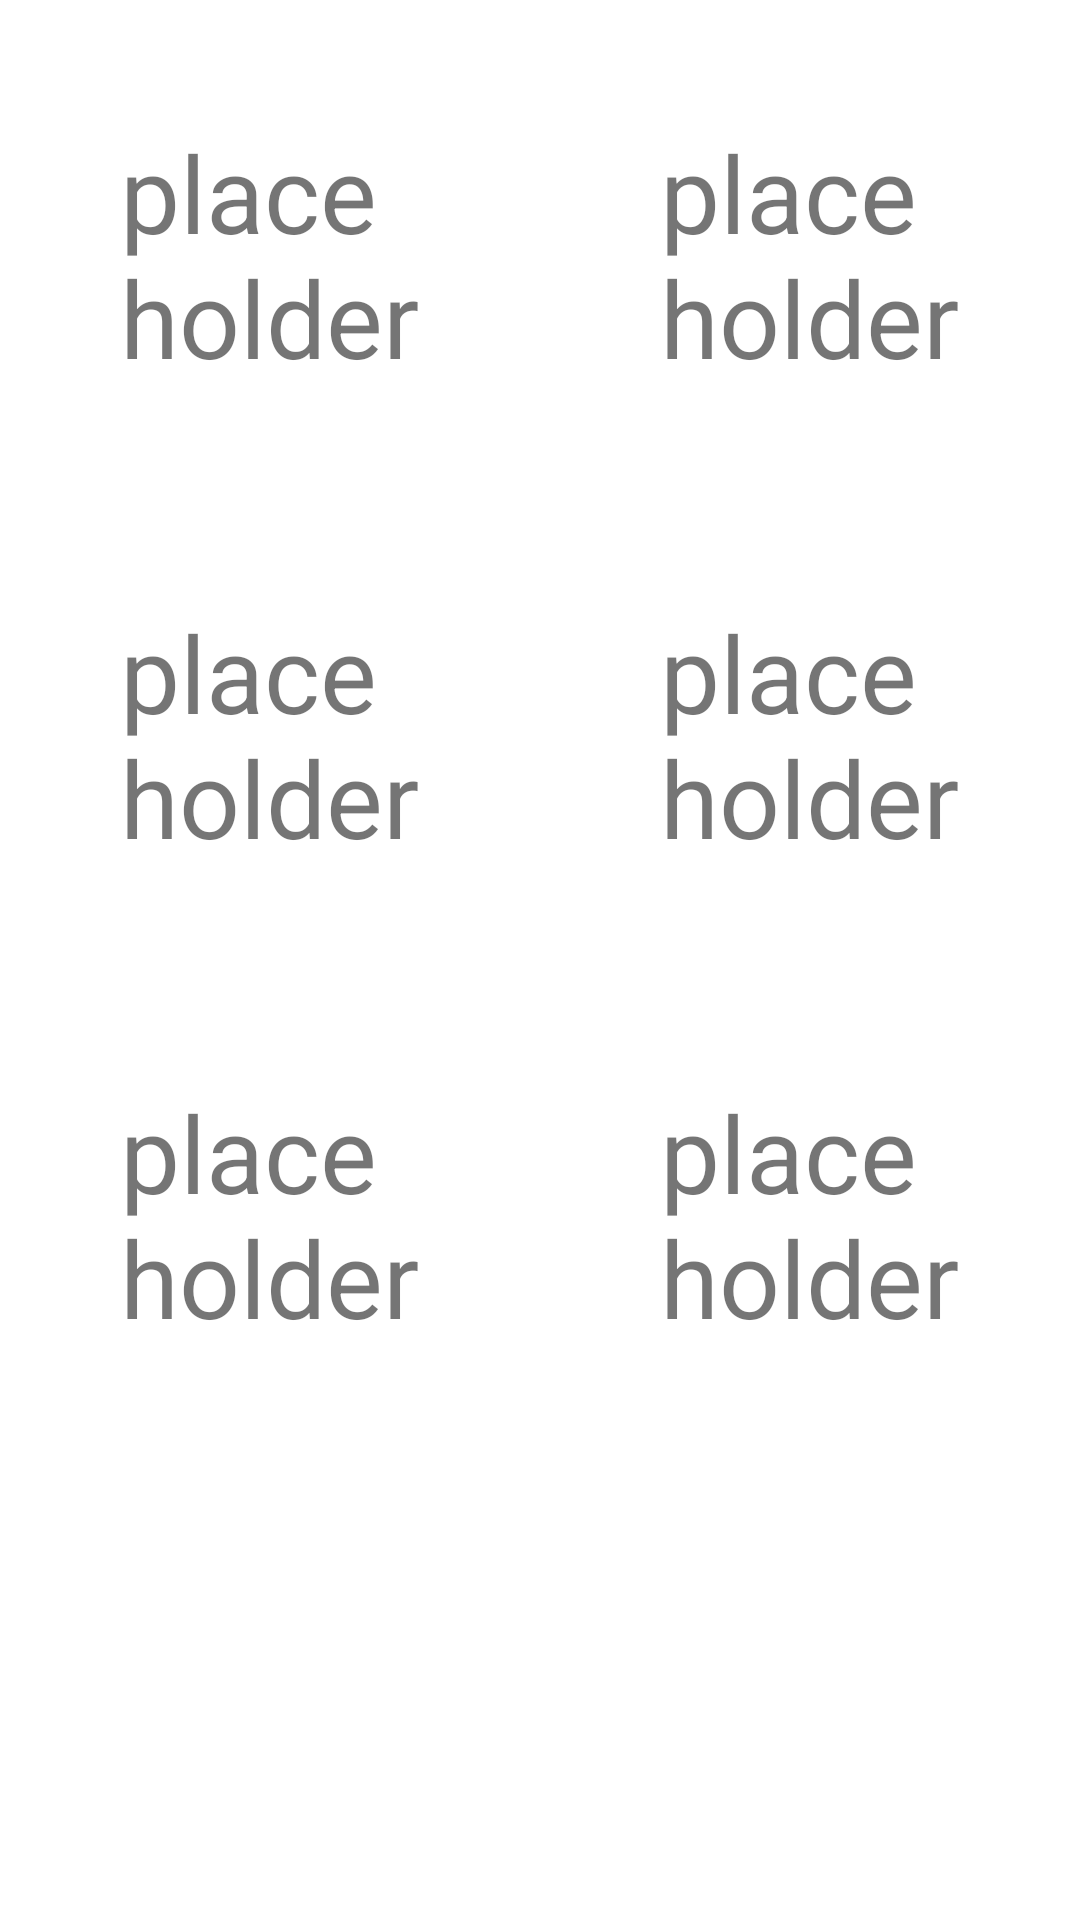

The Android layout XML behind this screen, and the referenced resources:
<!-- AndroidManifest.xml: application theme Theme.VIrtualDimensions -->
<!-- res/layout/fragment_automatics.xml -->
<?xml version="1.0" encoding="utf-8"?>
<FrameLayout xmlns:android="http://schemas.android.com/apk/res/android"
    xmlns:tools="http://schemas.android.com/tools"
    android:layout_width="match_parent"
    android:layout_height="match_parent"
    xmlns:app="http://schemas.android.com/apk/res-auto"
    tools:context=".Automatics">

    <androidx.core.widget.NestedScrollView
        android:layout_width="match_parent"
        android:layout_height="match_parent"
        tools:layout_editor_absoluteX="16dp"
        tools:layout_editor_absoluteY="30dp">

        <androidx.constraintlayout.widget.ConstraintLayout
            android:layout_width="match_parent"
            android:layout_height="match_parent">

            <View
                android:id="@+id/autoDim1"
                android:layout_width="0dp"
                android:layout_height="128dp"
                android:layout_marginHorizontal="32dp"
                android:layout_marginVertical="32dp"
                app:layout_constraintTop_toTopOf="parent"
                app:layout_constraintStart_toStartOf="parent"
                app:layout_constraintEnd_toStartOf="@id/autoDim2"
                android:background="@drawable/round_square"
                android:backgroundTint="@color/autoDim"
                />
            <TextView
                android:id="@+id/autoDim1b"
                android:layout_width="0dp"
                android:layout_height="0dp"
                app:layout_constraintTop_toTopOf="@id/autoDim1"
                app:layout_constraintBottom_toBottomOf="@id/autoDim1"
                app:layout_constraintStart_toStartOf="@id/autoDim1"
                app:layout_constraintEnd_toEndOf="@id/autoDim1"
                android:layout_marginVertical="8dp"
                android:layout_marginHorizontal="8dp"
                android:autoSizeMinTextSize="5sp"
                android:autoSizeTextType="uniform"
                android:text="placeholder"
                />
            <View
                android:id="@+id/autoDim2"
                android:layout_width="0dp"
                android:layout_height="128dp"
                android:layout_marginHorizontal="32dp"
                android:layout_marginVertical="32dp"
                app:layout_constraintTop_toTopOf="parent"
                app:layout_constraintEnd_toEndOf="parent"
                app:layout_constraintStart_toEndOf="@id/autoDim1"
                android:background="@drawable/round_square"
                android:backgroundTint="@color/autoDim"

                />
            <TextView
                android:id="@+id/autoDim2b"
                android:layout_width="0dp"
                android:layout_height="0dp"
                app:layout_constraintTop_toTopOf="@id/autoDim2"
                app:layout_constraintBottom_toBottomOf="@id/autoDim2"
                app:layout_constraintStart_toStartOf="@id/autoDim2"
                app:layout_constraintEnd_toEndOf="@id/autoDim2"
                android:layout_marginVertical="8dp"
                android:layout_marginHorizontal="8dp"
                android:autoSizeMinTextSize="5sp"
                android:autoSizeTextType="uniform"
                android:text="placeholder"
                />
            <View
                android:id="@+id/autoDim3"
                android:layout_width="0dp"
                android:layout_height="128dp"
                android:layout_marginHorizontal="32dp"
                android:layout_marginVertical="32dp"
                app:layout_constraintTop_toBottomOf="@id/autoDim1"
                app:layout_constraintStart_toStartOf="parent"
                app:layout_constraintEnd_toStartOf="@id/autoDim4"
                android:background="@drawable/round_square"
                android:backgroundTint="@color/autoDim"
                />
            <TextView
                android:id="@+id/autoDim3b"
                android:layout_width="0dp"
                android:layout_height="0dp"
                app:layout_constraintTop_toTopOf="@id/autoDim3"
                app:layout_constraintBottom_toBottomOf="@id/autoDim3"
                app:layout_constraintStart_toStartOf="@id/autoDim3"
                app:layout_constraintEnd_toEndOf="@id/autoDim3"
                android:layout_marginVertical="8dp"
                android:layout_marginHorizontal="8dp"
                android:autoSizeMinTextSize="5sp"
                android:autoSizeTextType="uniform"
                android:text="placeholder"
                />
            <View
                android:id="@+id/autoDim4"
                android:layout_width="0dp"
                android:layout_height="128dp"
                android:layout_marginHorizontal="32dp"
                android:layout_marginVertical="32dp"
                app:layout_constraintTop_toBottomOf="@id/autoDim2"
                app:layout_constraintEnd_toEndOf="parent"
                app:layout_constraintStart_toEndOf="@id/autoDim3"
                android:background="@drawable/round_square"
                android:backgroundTint="@color/autoDim"
                />
            <TextView
                android:id="@+id/autoDim4b"
                android:layout_width="0dp"
                android:layout_height="0dp"
                app:layout_constraintTop_toTopOf="@id/autoDim4"
                app:layout_constraintBottom_toBottomOf="@id/autoDim4"
                app:layout_constraintStart_toStartOf="@id/autoDim4"
                app:layout_constraintEnd_toEndOf="@id/autoDim4"
                android:layout_marginVertical="8dp"
                android:layout_marginHorizontal="8dp"
                android:autoSizeMinTextSize="5sp"
                android:autoSizeTextType="uniform"
                android:text="placeholder"
                />
            <View
                android:id="@+id/autoDim5"
                android:layout_width="0dp"
                android:layout_height="128dp"
                android:layout_marginHorizontal="32dp"
                android:layout_marginVertical="32dp"
                app:layout_constraintTop_toBottomOf="@id/autoDim3"
                app:layout_constraintStart_toStartOf="parent"
                app:layout_constraintEnd_toStartOf="@id/autoDim6"
                android:background="@drawable/round_square"
                android:backgroundTint="@color/autoDim"
                />
            <TextView
                android:id="@+id/autoDim5b"
                android:layout_width="0dp"
                android:layout_height="0dp"
                app:layout_constraintTop_toTopOf="@id/autoDim5"
                app:layout_constraintBottom_toBottomOf="@id/autoDim5"
                app:layout_constraintStart_toStartOf="@id/autoDim5"
                app:layout_constraintEnd_toEndOf="@id/autoDim5"
                android:layout_marginVertical="8dp"
                android:layout_marginHorizontal="8dp"
                android:autoSizeMinTextSize="5sp"
                android:autoSizeTextType="uniform"
                android:text="placeholder"
                />
            <View
                android:id="@+id/autoDim6"
                android:layout_width="0dp"
                android:layout_height="128dp"
                android:layout_marginHorizontal="32dp"
                android:layout_marginVertical="32dp"
                app:layout_constraintTop_toBottomOf="@id/autoDim4"
                app:layout_constraintEnd_toEndOf="parent"
                app:layout_constraintStart_toEndOf="@id/autoDim5"
                android:background="@drawable/round_square"
                android:backgroundTint="@color/autoDim"
                />
            <TextView
                android:id="@+id/autoDim6b"
                android:layout_width="0dp"
                android:layout_height="0dp"
                app:layout_constraintTop_toTopOf="@id/autoDim6"
                app:layout_constraintBottom_toBottomOf="@id/autoDim6"
                app:layout_constraintStart_toStartOf="@id/autoDim6"
                app:layout_constraintEnd_toEndOf="@id/autoDim6"
                android:layout_marginVertical="8dp"
                android:layout_marginHorizontal="8dp"
                android:autoSizeMinTextSize="5sp"
                android:autoSizeTextType="uniform"
                android:text="placeholder"
                />






        </androidx.constraintlayout.widget.ConstraintLayout>
    </androidx.core.widget.NestedScrollView>
</FrameLayout>
<!-- resources referenced by this layout -->
<resources>
  <style name="Theme.VIrtualDimensions" parent="Theme.MaterialComponents.DayNight.DarkActionBar">
          
          <item name="colorPrimary">@color/purple_500</item>
          <item name="colorPrimaryVariant">@color/purple_700</item>
          <item name="colorOnPrimary">@color/white</item>
          
          <item name="colorSecondary">@color/teal_200</item>
          <item name="colorSecondaryVariant">@color/teal_700</item>
          <item name="colorOnSecondary">@color/black</item>
          
          <item name="android:statusBarColor">?attr/colorPrimaryVariant</item>
          
      </style>
  <color name="purple_500">#FF6200EE</color>
  <color name="purple_700">#FF3700B3</color>
  <color name="white">#FFFFFFFF</color>
  <color name="teal_200">#FF03DAC5</color>
  <color name="teal_700">#FF018786</color>
  <color name="black">#FF000000</color>
</resources>
